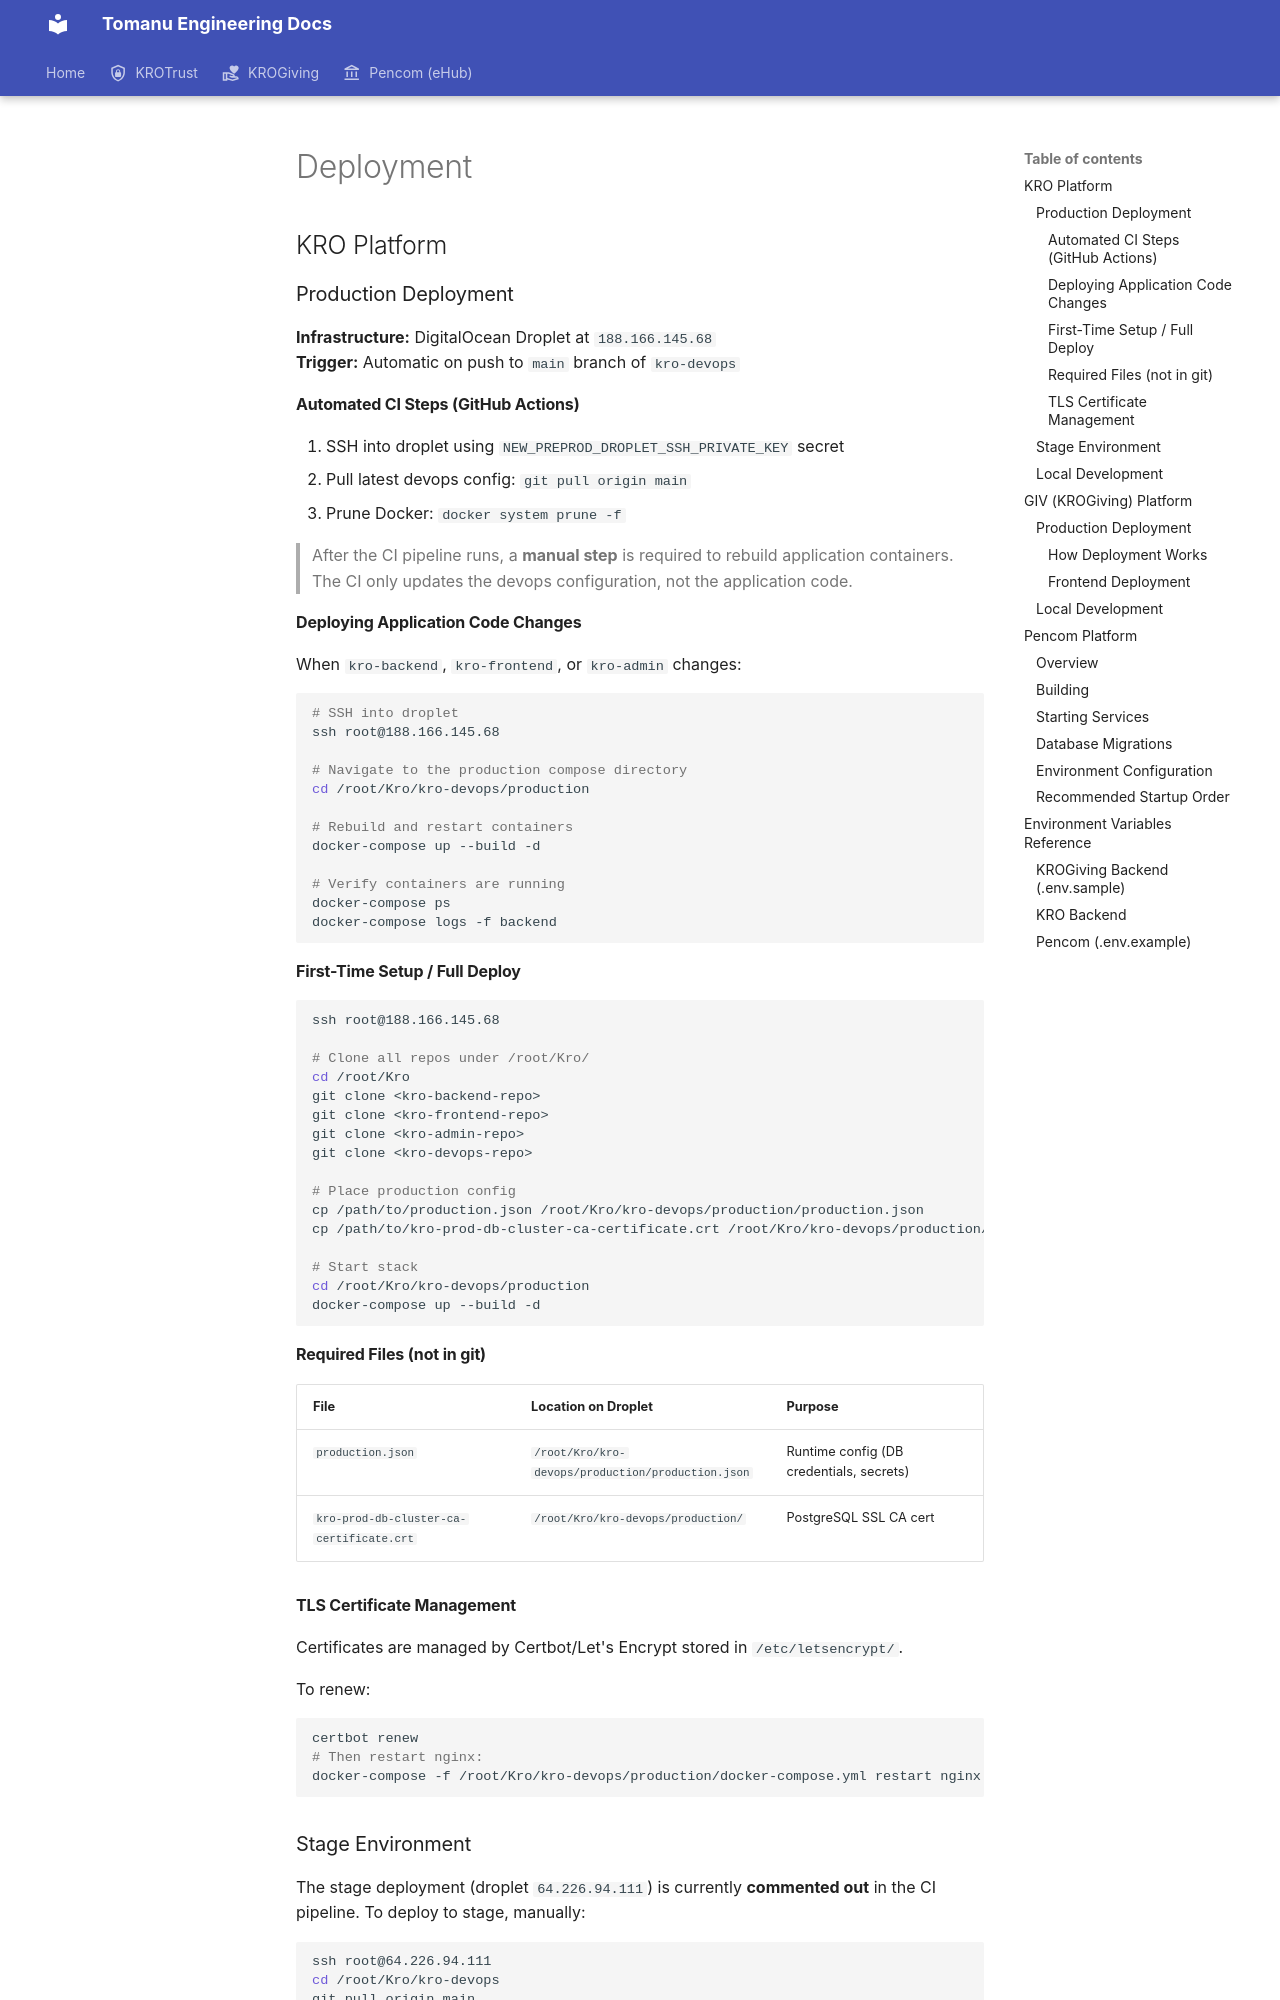

repository: KroPay/docs · page: deployment/index.html · generator: mkdocs

# Deployment

## KRO Platform

### Production Deployment

**Infrastructure:** DigitalOcean Droplet at `188.166.145.68`  
**Trigger:** Automatic on push to `main` branch of `kro-devops`

#### Automated CI Steps (GitHub Actions)

1. SSH into droplet using `NEW_PREPROD_DROPLET_SSH_PRIVATE_KEY` secret
2. Pull latest devops config: `git pull origin main`
3. Prune Docker: `docker system prune -f`

> After the CI pipeline runs, a **manual step** is required to rebuild application containers. The CI only updates the devops configuration, not the application code.

#### Deploying Application Code Changes

When `kro-backend`, `kro-frontend`, or `kro-admin` changes:

```bash
# SSH into droplet
ssh root@188.166.145.68

# Navigate to the production compose directory
cd /root/Kro/kro-devops/production

# Rebuild and restart containers
docker-compose up --build -d

# Verify containers are running
docker-compose ps
docker-compose logs -f backend
```

#### First-Time Setup / Full Deploy

```bash
ssh root@188.166.145.68

# Clone all repos under /root/Kro/
cd /root/Kro
git clone <kro-backend-repo>
git clone <kro-frontend-repo>
git clone <kro-admin-repo>
git clone <kro-devops-repo>

# Place production config
cp /path/to/production.json /root/Kro/kro-devops/production/production.json
cp /path/to/kro-prod-db-cluster-ca-certificate.crt /root/Kro/kro-devops/production/

# Start stack
cd /root/Kro/kro-devops/production
docker-compose up --build -d
```

#### Required Files (not in git)

| File | Location on Droplet | Purpose |
|---|---|---|
| `production.json` | `/root/Kro/kro-devops/production/production.json` | Runtime config (DB credentials, secrets) |
| `kro-prod-db-cluster-ca-certificate.crt` | `/root/Kro/kro-devops/production/` | PostgreSQL SSL CA cert |

#### TLS Certificate Management

Certificates are managed by Certbot/Let's Encrypt stored in `/etc/letsencrypt/`.

To renew:
```bash
certbot renew
# Then restart nginx:
docker-compose -f /root/Kro/kro-devops/production/docker-compose.yml restart nginx
```
